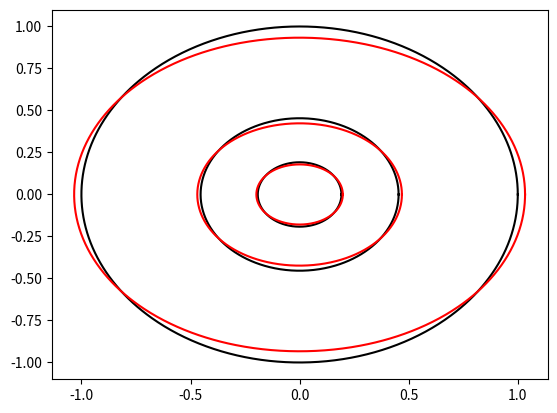

Python code for this plot:
import numpy as np 
import matplotlib.pyplot as plt 
import scipy.special as ss 



fig, ax = plt.subplots()

for r in np.array([1221.5, 2891, 6371])/6371:

    # Draw circle: 
    circle_x = []
    circle_y = []
    ellipse_x = []
    ellipse_y = []
    colat = []

    eps = 0.1

    # phi is colatitude
    for phi in np.linspace(0, 2*np.pi, 1000):
        
        circle_x.append(r*np.cos(phi))
        circle_y.append(r*np.sin(phi))

        # Compute colatitude: 
        if phi < np.pi/2: 
            colatitude = np.pi/2 - phi 
        elif np.logical_and(phi >= np.pi/2, phi < np.pi):
            colatitude = phi - np.pi/2
        elif np.logical_and(phi >= np.pi, phi < np.pi*1.5):
            colatitude = phi - np.pi/2
        else: 
            colatitude = ((2*np.pi) - phi) + np.pi/2

        deltad = -(2/3)*r*eps*ss.eval_legendre(2, np.cos(colatitude))

        ellipse_x.append((r+deltad)*np.cos(phi))
        ellipse_y.append((r+deltad)*np.sin(phi))


    ax.plot(circle_x, circle_y, 'k')
    ax.plot(ellipse_x, ellipse_y, 'r')
fig.savefig('circle.pdf', format='pdf')
